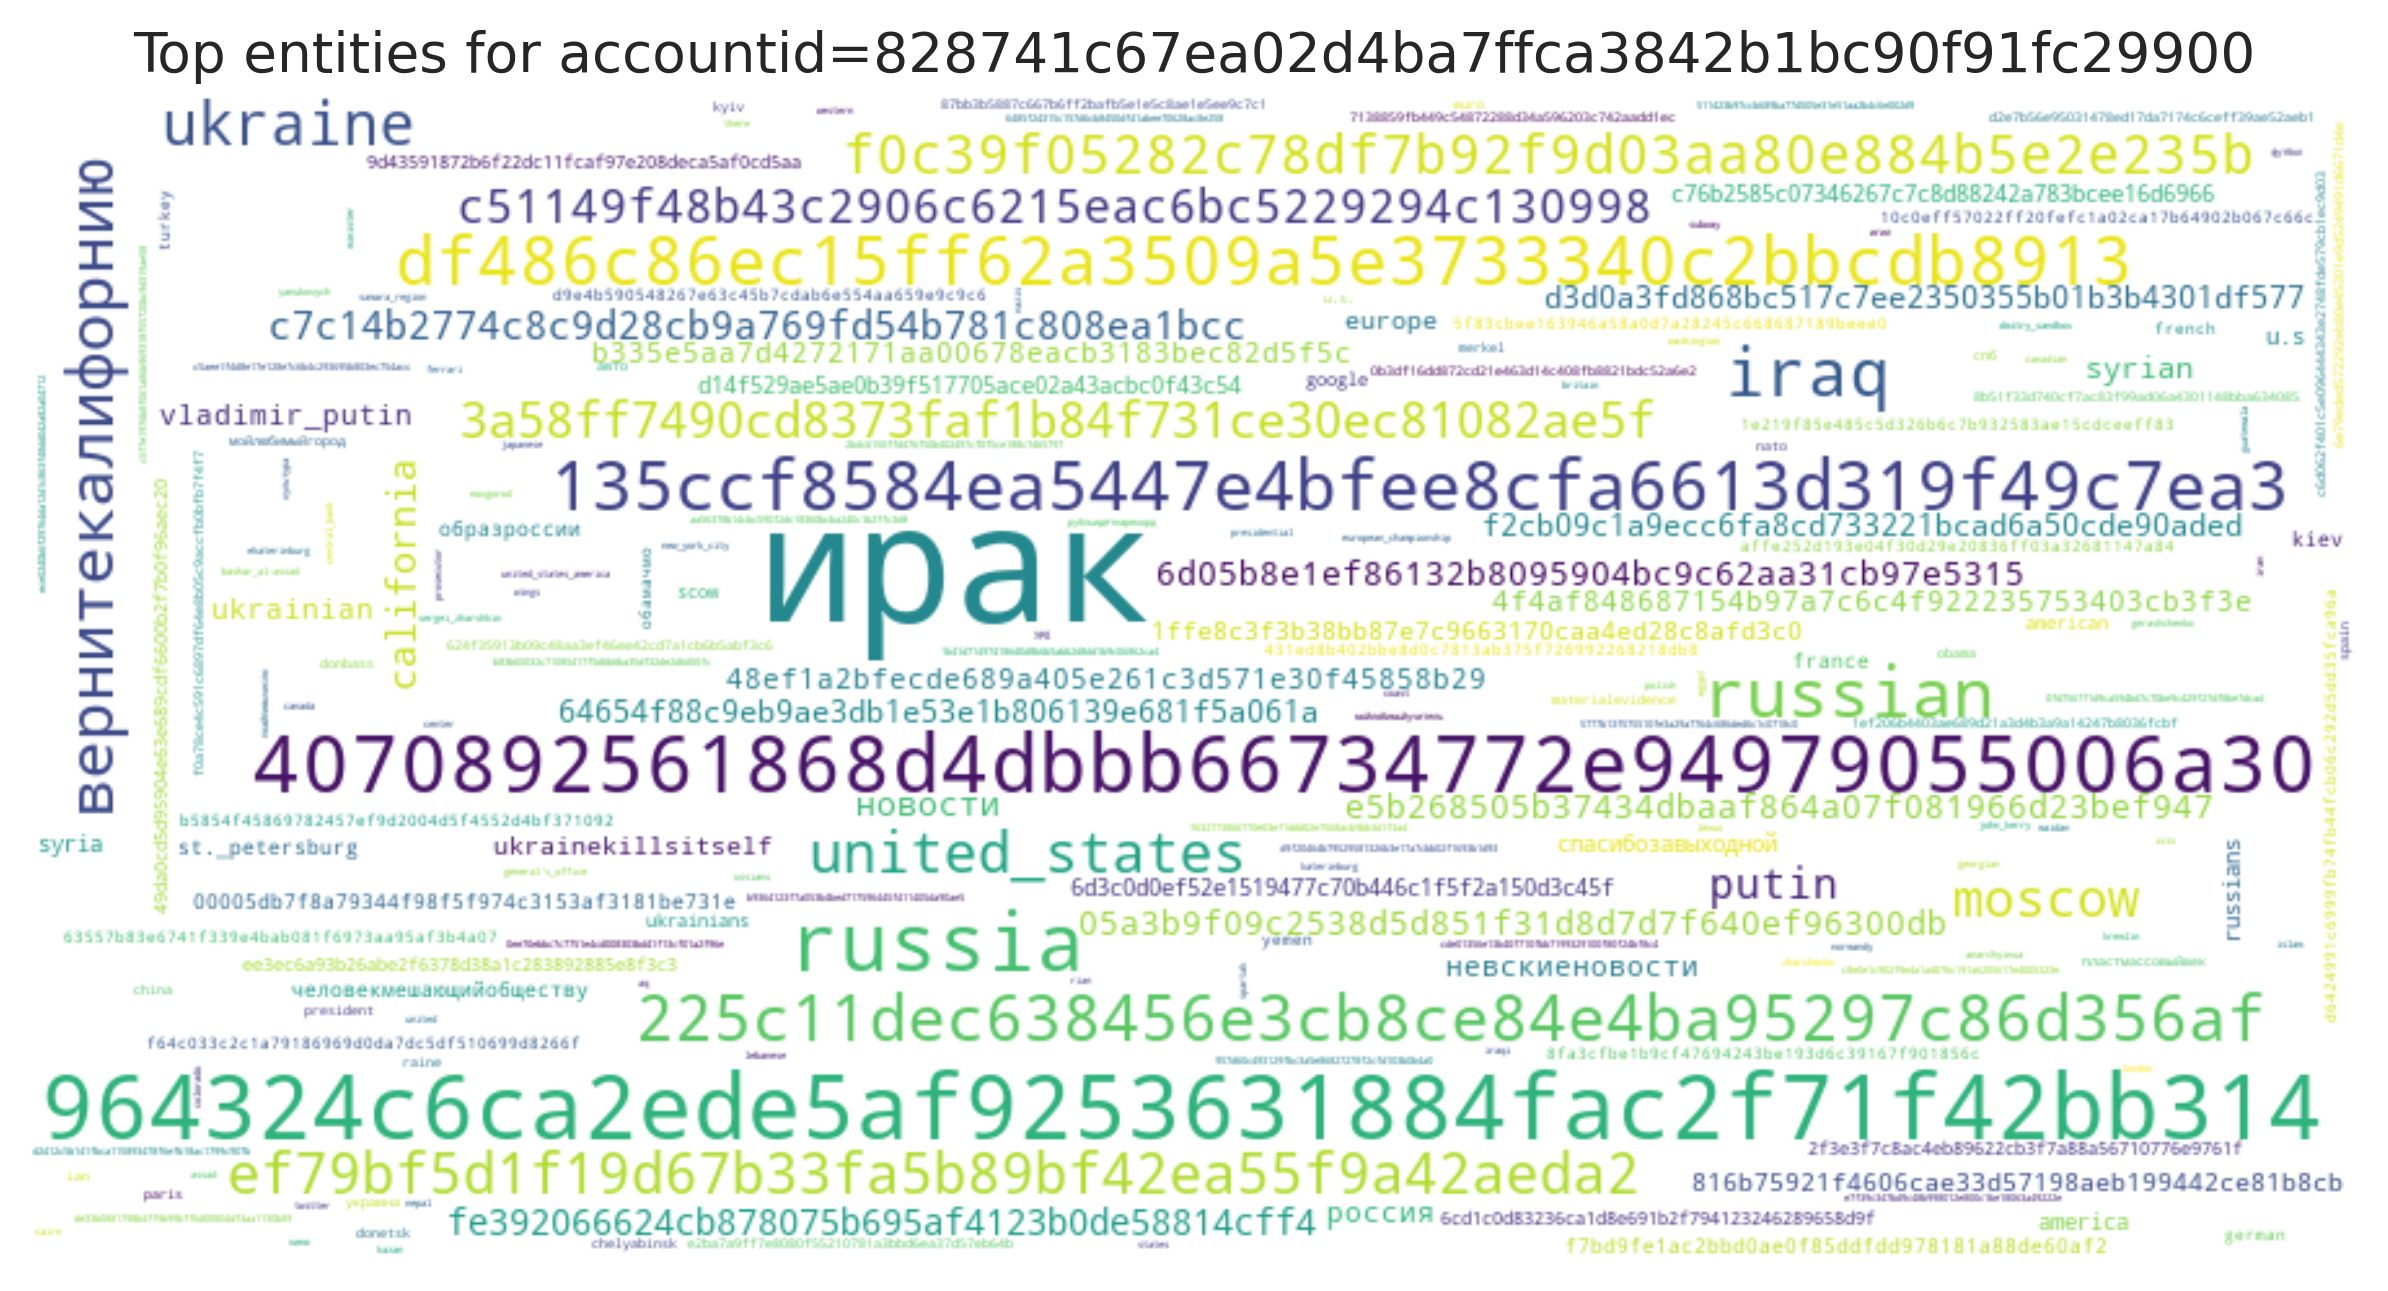

The table this chart was drawn from, first rows:
entity, count
ирак, 67
964324c6ca2ede5af9253631884fac2f71f42bb3…, 58
4070892561868d4dbbb66734772e94979055006a…, 46
russia, 45
russian, 34
135ccf8584ea5447e4bfee8cfa6613d319f49c7e…, 33
df486c86ec15ff62a3509a5e3733340c2bbcdb89…, 31
iraq, 30
вернитекалифорнию, 28
225c11dec638456e3cb8ce84e4ba95297c86d356…, 28
ukraine, 23
united_states, 22
ef79bf5d1f19d67b33fa5b89bf42ea55f9a42aed…, 21
f0c39f05282c78df7b92f9d03aa80e884b5e2e23…, 20
moscow, 19
3a58ff7490cd8373faf1b84f731ce30ec81082ae…, 19
c51149f48b43c2906c6215eac6bc5229294c1309…, 17
putin, 14
c7c14b2774c8c9d28cb9a769fd54b781c808ea1b…, 13
california, 13
fe392066624cb878075b695af4123b0de58814cf…, 12
e5b268505b37434dbaaf864a07f081966d23bef9…, 11
05a3b9f09c2538d5d851f31d8d7d7f640ef96300…, 11
6d05b8e1ef86132b8095904bc9c62aa31cb97e53…, 11
новости, 11
64654f88c9eb9ae3db1e53e1b806139e681f5a06…, 10
f2cb09c1a9ecc6fa8cd733221bcad6a50cde90ad…, 10
syrian, 10
d3d0a3fd868bc517c7ee2350355b01b3b4301df5…, 10
невскиеновости, 9
vladimir_putin, 9
48ef1a2bfecde689a405e261c3d571e30f45858b…, 9
b335e5aa7d4272171aa00678eacb3183bec82d5f…, 9
4f4af848687154b97a7c6c4f922235753403cb3f…, 9
россия, 9
ukrainian, 9
ukrainekillsitself, 8
europe, 8
1ffe8c3f3b38bb87e7c9663170caa4ed28c8afd3…, 8
816b75921f4606cae33d57198aeb199442ce81b8…, 8
c76b2585c07346267c7c8d88242a783bcee16d69…, 7
russians, 7
u.s, 7
6d3c0d0ef52e1519477c70b446c1f5f2a150d3c4…, 7
america, 7
d14f529ae5ae0b39f517705ace02a43acbc0f43c…, 7
syria, 7
спасибозавыходной, 7
france, 6
f7bd9fe1ac2bbd0ae0f85ddfdd978181a88de60a…, 6
00005db7f8a79344f98f5f974c3153af3181be73…, 6
st._petersburg, 6
человекмешающийобществу, 6
образроссии, 6
kiev, 6
2f3e3f7c8ac4eb89622cb3f7a88a56710776e976…, 5
google, 5
scow, 5
6cd1c0d83236ca1d8e691b2f794123246289658d…, 5
american, 5
... 762 more rows
